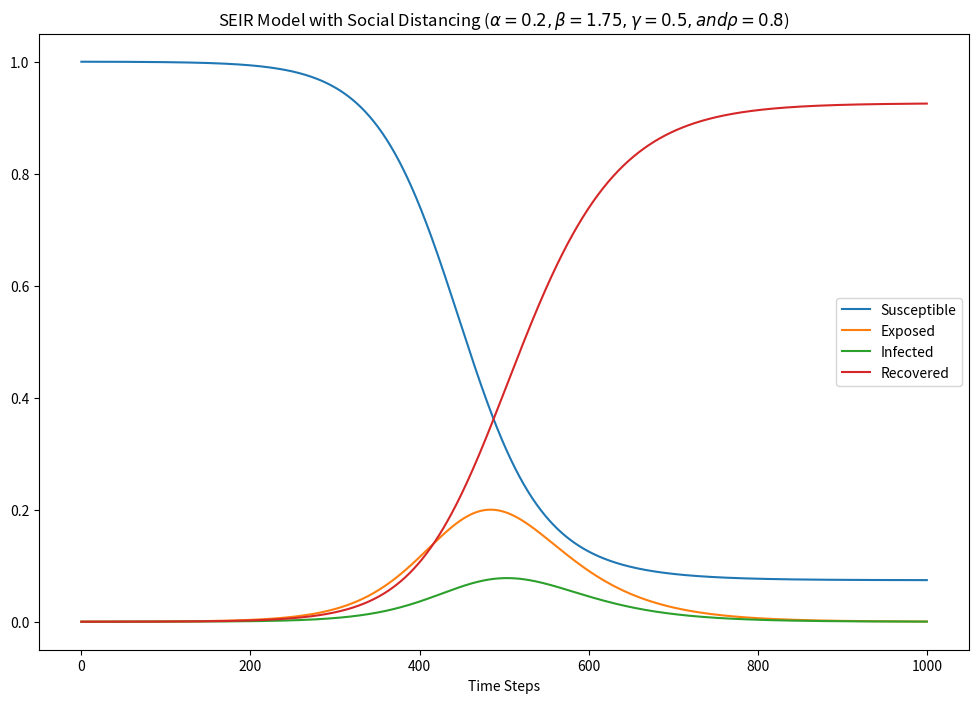

Source code (Python):
# SEIR model    [email redacted]
# semi-implicit Euler method
# refer: https://towardsdatascience.com/social-distancing-to-slow-the-coronavirus-768292f04296
# [redacted]
#         Most of codes are explained by Christian himself.
#         My work is just to write them.
#
import numpy as np
import matplotlib.pyplot as plt

def base_seir_model(init_vals, params, t):
    S_0, E_0, I_0, R_0 = init_vals
    S, E, I, R = [S_0], [E_0], [I_0], [R_0]
    alpha, beta, gamma = params
    dt = t[1] - t[0]
    for _ in t[1:]:
        next_S = S[-1] - (beta*S[-1]*I[-1])*dt
        next_E = E[-1] + (beta*S[-1]*I[-1] - alpha*E[-1])*dt
        next_I = I[-1] + (alpha*E[-1] - gamma*I[-1])*dt
        next_R = R[-1] + (gamma*I[-1])*dt
        S.append(next_S)
        E.append(next_E)
        I.append(next_I)
        R.append(next_R)
    return np.stack([S, E, I, R]).T

def seir_model_with_soc_dist(init_vals, params, t):
    S_0, E_0, I_0, R_0 = init_vals
    S, E, I, R = [S_0], [E_0], [I_0], [R_0]
    alpha, beta, gamma, rho = params
    dt = t[1] - t[0]
    for _ in t[1:]:
        next_S = S[-1] - (rho*beta*S[-1]*I[-1])*dt
        next_E = E[-1] + (rho*beta*S[-1]*I[-1] - alpha*E[-1])*dt
        next_I = I[-1] + (alpha*E[-1] - gamma*I[-1])*dt
        next_R = R[-1] + (gamma*I[-1])*dt
        S.append(next_S)
        E.append(next_E)
        I.append(next_I)
        R.append(next_R)
    return np.stack([S, E, I, R]).T


t_max = 100
dt = .1
t = np.linspace(0, t_max, int(t_max/dt) + 1)
N = 10000
init_vals = 1 - 1/N, 1/N, 0, 0
alpha = 0.2
beta = 1.75
gamma = 0.5
rho = 0.8 # 1.0 0.2
params = alpha, beta, gamma, rho
# Run simulation
results = seir_model_with_soc_dist(init_vals, params, t)

# Plot results
plt.figure(figsize=(12,8))
plt.plot(results)
plt.legend(['Susceptible', 'Exposed', 'Infected', 'Recovered'])
plt.xlabel('Time Steps')
plt.title(r'SEIR Model with Social Distancing ($\alpha={p[0]}, \beta={p[1]}, \gamma={p[2]}, and \rho={p[3]}$)'.format(p=params))
plt.show()
